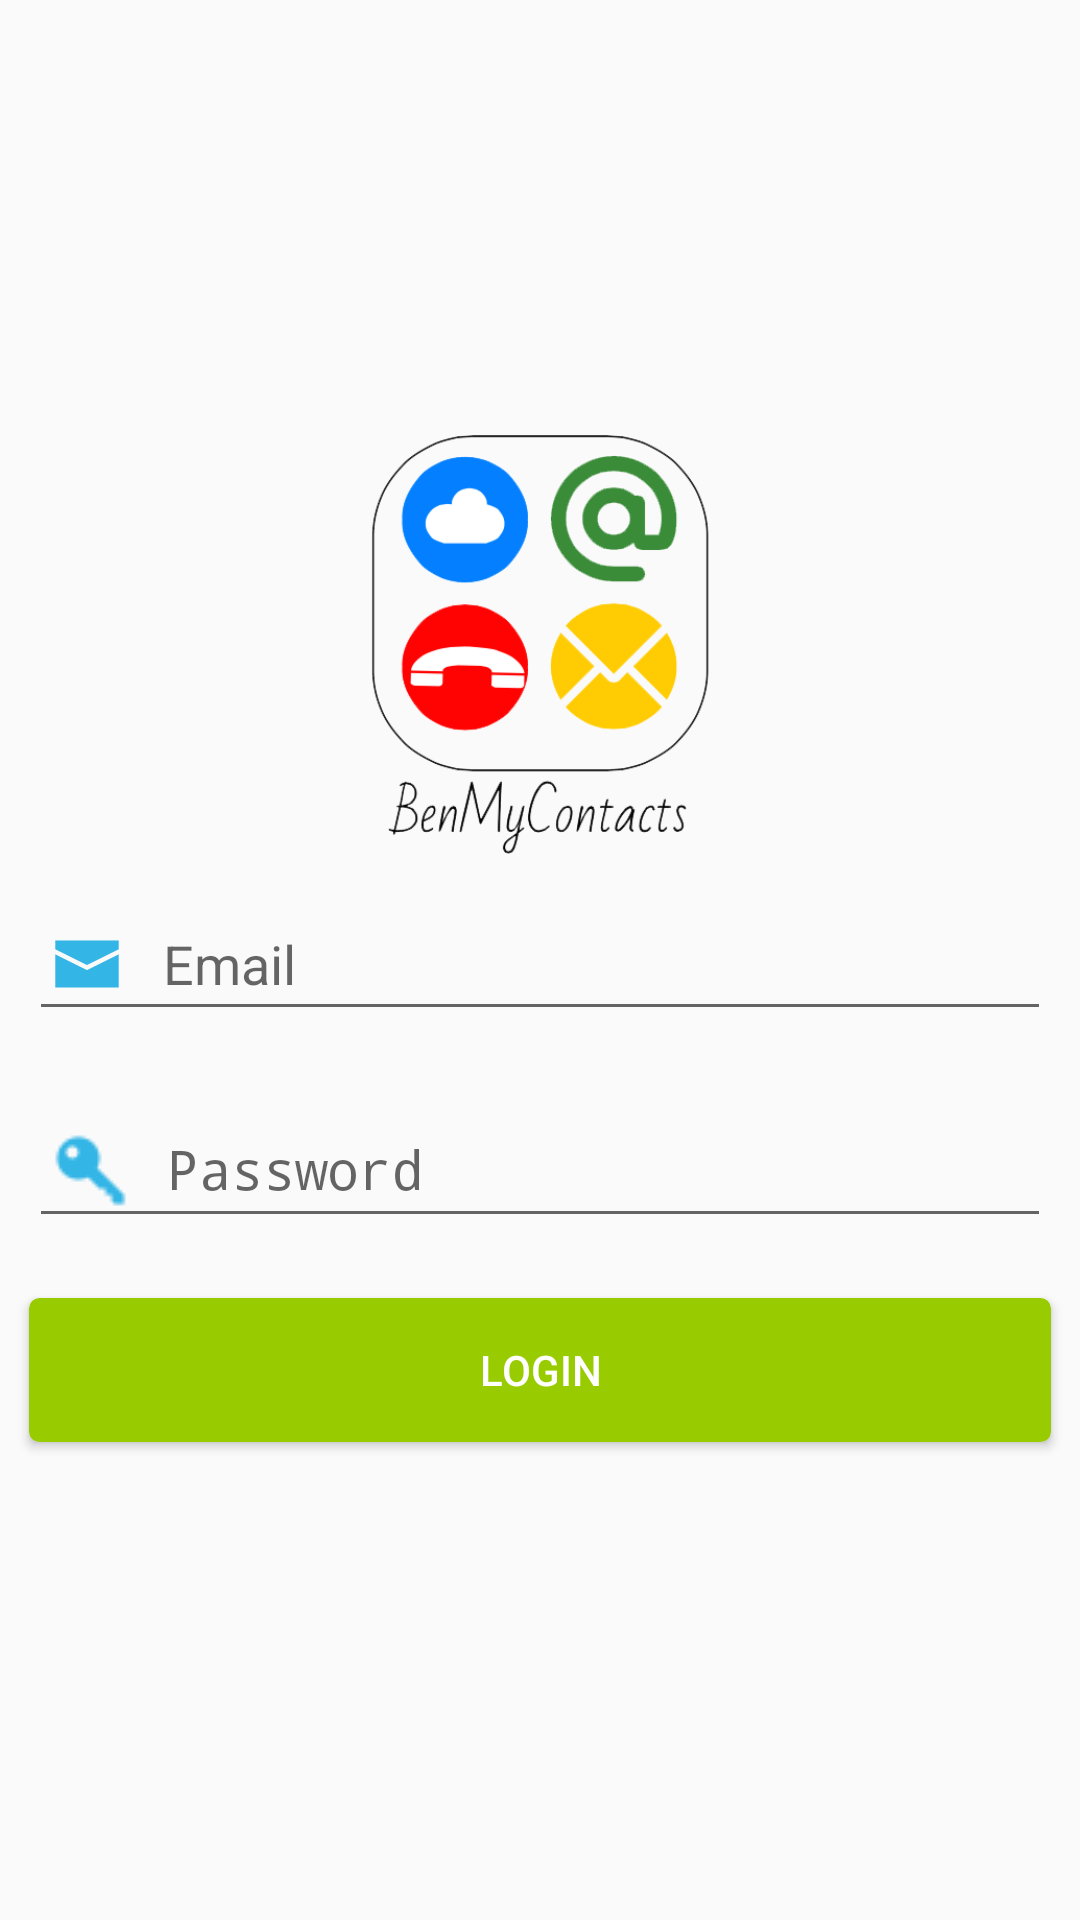

Layout XML and referenced resources for this Android screen:
<!-- AndroidManifest.xml: activity theme Theme.AppCompat.Light.NoActionBar -->
<!-- res/layout/activity_login.xml -->
<RelativeLayout xmlns:android="http://schemas.android.com/apk/res/android"
xmlns:tools="http://schemas.android.com/tools"
android:layout_width="match_parent"
android:layout_height="match_parent"
android:paddingBottom="@dimen/activity_vertical_margin"
android:paddingLeft="@dimen/activity_horizontal_margin"
android:paddingRight="@dimen/activity_horizontal_margin"
android:paddingTop="@dimen/activity_vertical_margin"
tools:context="com.example.mycontacts.MainActivity">

<EditText
    android:id="@+id/emailAdress"
    android:layout_width="match_parent"
    android:layout_height="wrap_content"
    android:layout_centerInParent="true"
    android:hint="@string/hint_email"
    android:inputType="textEmailAddress"
    android:maxLines="1"
    android:drawableLeft="@drawable/email_icon"
    android:drawablePadding="10dp"
    android:layout_margin="10dp"
    android:singleLine="true"
    />





<EditText
    android:id="@+id/password"
    android:layout_width="match_parent"
    android:layout_height="wrap_content"
    android:layout_below="@id/emailAdress"
    android:hint="@string/hint_password"
    android:inputType="textPassword"
    android:maxLines="1"
    android:drawableLeft="@drawable/password_icon"
    android:drawablePadding="10dp"
    android:singleLine="true"
    android:layout_margin="10dp"

    />


<Button
    android:id="@+id/loginButton"
    android:layout_width="fill_parent"
    android:layout_height="wrap_content"
    android:layout_below="@id/password"
    android:onClick="loginButtonClicked"
    android:background="@drawable/login_button"
    android:text="@string/login"
    android:textColor="@color/white"
    android:layout_margin="10dp"

    />

    <ImageView
        android:id="@+id/imageView1"
        android:layout_width="150dp"
        android:layout_height="150dp"
        android:src="@drawable/ben_mycontacts_logo"
        android:layout_above="@id/emailAdress"
        android:layout_centerHorizontal="true"
        />

</RelativeLayout>
<!-- resources referenced by this layout -->
<resources>
  <color name="white">#FFFFFF</color>
  <!-- drawable ben_mycontacts_logo: png bitmap (drawable, 36433 bytes) -->
  <!-- drawable email_icon: png bitmap (drawable-hdpi, 706 bytes) -->
  <!-- drawable login_button (drawable) -->
  <?xml version="1.0" encoding="utf-8"?>
  <selector xmlns:android="http://schemas.android.com/apk/res/android">
      <item>
          <shape android:shape="rectangle"  >
              <corners android:radius="3dip" />
              <stroke android:width="1dip" android:color="#99CC00" />
              <solid android:color="#99CC00"/>
          </shape>
      </item>
  </selector>
  <!-- drawable password_icon: png bitmap (drawable-ldpi, 536 bytes) -->
  <string name="hint_email"> Email </string>
  <string name="hint_password"> Password </string>
  <string name="login"> Login </string>
</resources>
